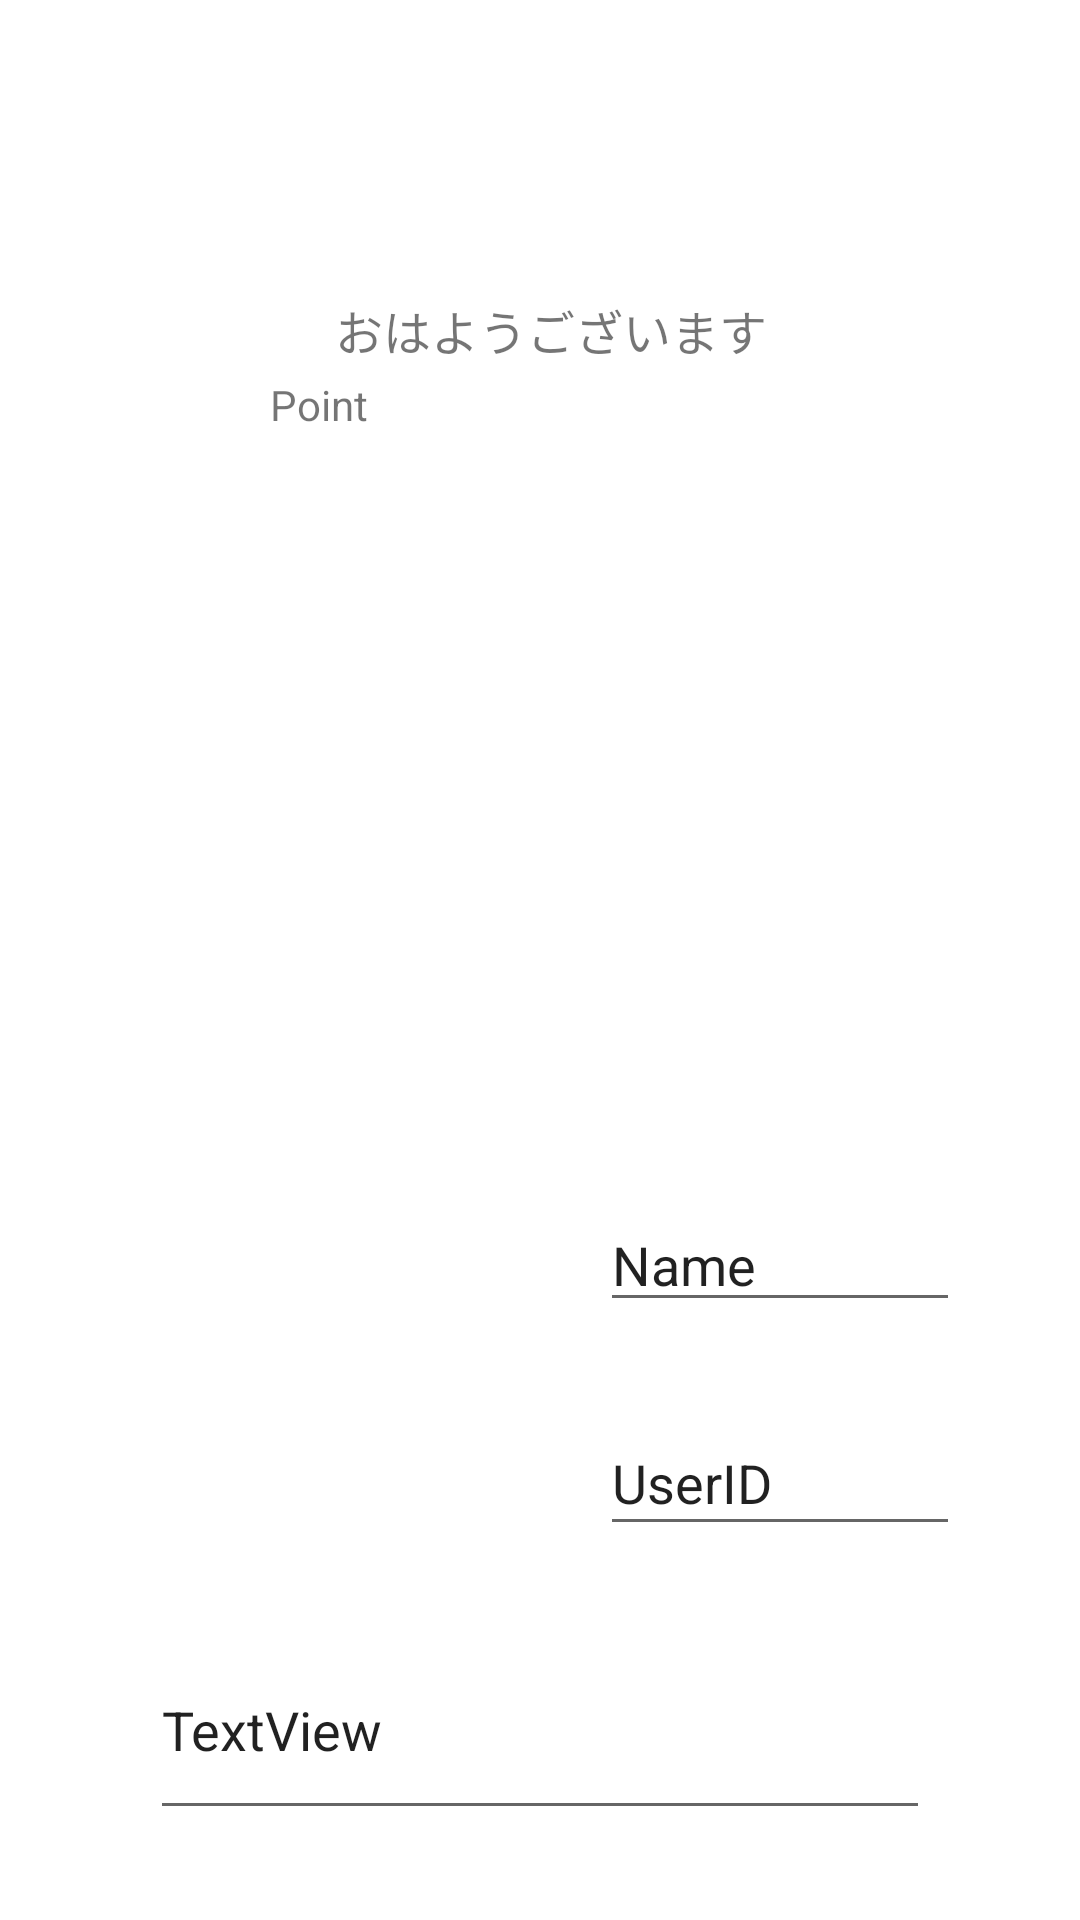

This screen was rendered from an Android layout file. Write that file and the resources it references.
<!-- AndroidManifest.xml: application theme Theme.ON_project -->
<!-- res/layout/activity_matching_after.xml -->
<?xml version="1.0" encoding="utf-8"?>
<androidx.constraintlayout.widget.ConstraintLayout xmlns:android="http://schemas.android.com/apk/res/android"
    xmlns:app="http://schemas.android.com/apk/res-auto"
    xmlns:tools="http://schemas.android.com/tools"
    android:layout_width="match_parent"
    android:layout_height="match_parent"
    tools:context=".MainActivity">

    <TextView
        android:id="@+id/GreetingText"
        android:layout_width="wrap_content"
        android:layout_height="wrap_content"
        android:layout_marginStart="180dp"
        android:layout_marginTop="100dp"
        android:layout_marginEnd="173dp"
        android:layout_marginBottom="15dp"
        android:text="おはようございます"
        android:textSize="16sp"
        app:layout_constraintBottom_toTopOf="@+id/ObtainPointText"
        app:layout_constraintEnd_toEndOf="parent"
        app:layout_constraintStart_toStartOf="parent"
        app:layout_constraintTop_toTopOf="parent" />

    <TextView
        android:id="@+id/ObtainPointText"
        android:layout_width="wrap_content"
        android:layout_height="wrap_content"
        android:layout_marginStart="120dp"
        android:layout_marginTop="150dp"
        android:layout_marginEnd="103dp"
        android:layout_marginBottom="550dp"
        android:text="今日の獲得ポイント"
        android:textSize="20sp"
        app:layout_constraintBottom_toBottomOf="parent"
        app:layout_constraintEnd_toEndOf="parent"
        app:layout_constraintStart_toStartOf="parent"
        app:layout_constraintTop_toTopOf="parent" />

    <TextView
        android:id="@+id/PointData"
        android:layout_width="0dp"
        android:layout_height="0dp"
        android:layout_marginStart="90dp"
        android:layout_marginTop="20dp"
        android:layout_marginEnd="90dp"
        android:layout_marginBottom="20dp"
        android:ems="10"
        android:inputType="textPersonName"
        android:text="Point"
        app:layout_constraintBottom_toTopOf="@+id/PointView"
        app:layout_constraintEnd_toEndOf="parent"
        app:layout_constraintStart_toStartOf="parent"
        app:layout_constraintTop_toBottomOf="@+id/ObtainPointText" />

    <ImageView
        android:id="@+id/PointView"
        android:layout_width="0dp"
        android:layout_height="0dp"
        android:layout_marginStart="100dp"
        android:layout_marginTop="270dp"
        android:layout_marginEnd="100dp"
        android:layout_marginBottom="290dp"
        app:layout_constraintBottom_toBottomOf="parent"
        app:layout_constraintEnd_toEndOf="parent"
        app:layout_constraintHorizontal_bias="1.0"
        app:layout_constraintStart_toStartOf="parent"
        app:layout_constraintTop_toTopOf="parent"
        app:layout_constraintVertical_bias="1.0"
        app:srcCompat="@drawable/sisucoin" />

    <androidx.constraintlayout.widget.ConstraintLayout
        android:id="@+id/UserInfoLayout"
        android:layout_width="0dp"
        android:layout_height="0dp"
        android:layout_marginStart="20dp"
        android:layout_marginTop="25dp"
        android:layout_marginEnd="20dp"
        android:layout_marginBottom="15dp"
        app:layout_constraintBottom_toBottomOf="parent"
        app:layout_constraintEnd_toEndOf="parent"
        app:layout_constraintStart_toStartOf="parent"
        app:layout_constraintTop_toBottomOf="@+id/PointView">

    </androidx.constraintlayout.widget.ConstraintLayout>

    <EditText
        android:id="@+id/MatchingUserName"
        android:layout_width="0dp"
        android:layout_height="wrap_content"
        android:layout_marginStart="200dp"
        android:layout_marginTop="30dp"
        android:layout_marginEnd="40dp"
        android:layout_marginBottom="130dp"
        android:ems="10"
        android:inputType="textPersonName"
        android:text="Name"
        app:layout_constraintBottom_toBottomOf="parent"
        app:layout_constraintEnd_toEndOf="parent"
        app:layout_constraintHorizontal_bias="0.0"
        app:layout_constraintStart_toStartOf="parent"
        app:layout_constraintTop_toBottomOf="@+id/PointView"
        app:layout_constraintVertical_bias="0.218" />

    <EditText
        android:id="@+id/MatchingUserID"
        android:layout_width="0dp"
        android:layout_height="45dp"
        android:layout_marginStart="200dp"
        android:layout_marginTop="5dp"
        android:layout_marginEnd="40dp"
        android:layout_marginBottom="100dp"
        android:ems="10"
        android:inputType="textPersonName"
        android:text="UserID"
        app:layout_constraintBottom_toBottomOf="parent"
        app:layout_constraintEnd_toEndOf="parent"
        app:layout_constraintStart_toStartOf="parent"
        app:layout_constraintTop_toBottomOf="@+id/MatchingUserName" />

    <ImageView
        android:id="@+id/MatchingUserView"
        android:layout_width="wrap_content"
        android:layout_height="wrap_content"
        android:layout_marginStart="30dp"
        android:layout_marginTop="20dp"
        android:layout_marginEnd="35dp"
        android:layout_marginBottom="110dp"
        app:layout_constraintBottom_toBottomOf="parent"
        app:layout_constraintEnd_toStartOf="@+id/MatchingUserName"
        app:layout_constraintStart_toStartOf="parent"
        app:layout_constraintTop_toBottomOf="@+id/PointView"
        tools:srcCompat="@tools:sample/avatars" />

    <EditText
        android:id="@+id/MatchingUsercomment"
        android:layout_width="0dp"
        android:layout_height="0dp"
        android:layout_marginStart="50dp"
        android:layout_marginTop="25dp"
        android:layout_marginEnd="50dp"
        android:layout_marginBottom="30dp"
        android:text="TextView"
        app:layout_constraintBottom_toBottomOf="parent"
        app:layout_constraintEnd_toEndOf="parent"
        app:layout_constraintStart_toStartOf="parent"
        app:layout_constraintTop_toBottomOf="@+id/MatchingUserID" />

</androidx.constraintlayout.widget.ConstraintLayout>
<!-- resources referenced by this layout -->
<resources>
  <style name="Theme.ON_project" parent="Theme.MaterialComponents.DayNight.DarkActionBar">
          
          <item name="colorPrimary">@color/purple_500</item>
          <item name="colorPrimaryVariant">@color/purple_700</item>
          <item name="colorOnPrimary">@color/white</item>
          
          <item name="colorSecondary">@color/teal_200</item>
          <item name="colorSecondaryVariant">@color/teal_700</item>
          <item name="colorOnSecondary">@color/black</item>
          
          <item name="android:statusBarColor">?attr/colorPrimaryVariant</item>
          
      </style>
  <!-- not gathered from this repository: default colours our renderer supplied (Android Studio template values) -->
  <color name="purple_500">#FF6200EE</color>
  <color name="purple_700">#FF3700B3</color>
  <color name="teal_200">#FF03DAC5</color>
  <color name="teal_700">#FF018786</color>
  <color name="black">#FF000000</color>
  <color name="white">#FFFFFFFF</color>
</resources>
